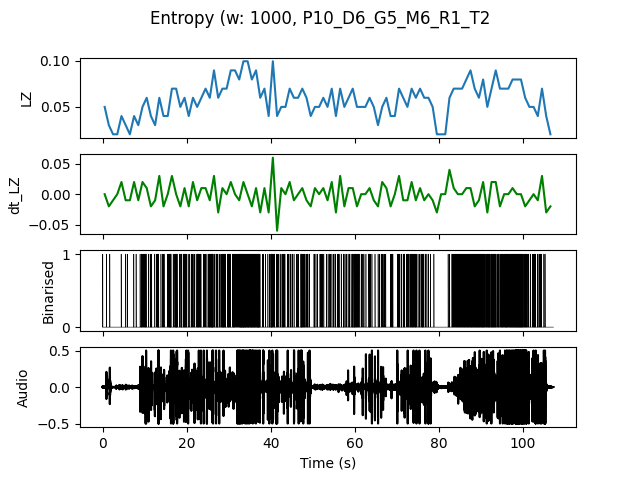

The file beside this chart, header and first rows:
, t0, LZ, dt_LZ, IOI
0.0, 0.0, 0.04983, 0.0, 0.5
1.0, 1.0, 0.0299, -0.01993, 1.0
2.0, 2.0, 0.01993, -0.009966, 0.0
3.0, 3.0, 0.01993, 0.0, 0.0
4.0, 4.0, 0.03986, 0.01993, 1.0
5.0, 5.0, 0.0299, -0.009966, 0.5
6.0, 6.0, 0.01993, -0.009966, 0.0
7.0, 7.0, 0.03986, 0.01993, 0.5
8.0, 8.0, 0.0299, -0.009966, 1.0
9.0, 9.0, 0.04983, 0.01993, 0.2
10.0, 10.0, 0.05979, 0.009966, 0.25
11.0, 11.0, 0.03986, -0.01993, 0.3333
12.0, 12.0, 0.0299, -0.009966, 0.5
13.0, 13.0, 0.05979, 0.0299, 0.2
14.0, 14.0, 0.03986, -0.01993, 0.3333
15.0, 15.0, 0.03986, 0.0, 0.25
16.0, 16.0, 0.06976, 0.0299, 0.25
17.0, 17.0, 0.06976, 0.0, 0.1667
18.0, 18.0, 0.04983, -0.01993, 0.25
19.0, 19.0, 0.05979, 0.009966, 0.1667
20.0, 20.0, 0.03986, -0.01993, 0.5
21.0, 21.0, 0.05979, 0.01993, 0.25
22.0, 22.0, 0.04983, -0.009966, 0.2
23.0, 23.0, 0.05979, 0.009966, 0.3333
24.0, 24.0, 0.06976, 0.009966, 0.25
25.0, 25.0, 0.05979, -0.009966, 0.1429
26.0, 26.0, 0.08969, 0.0299, 0.1667
27.0, 27.0, 0.05979, -0.0299, 0.25
28.0, 28.0, 0.06976, 0.009966, 0.1429
29.0, 29.0, 0.06976, 0.0, 0.2
30.0, 30.0, 0.08969, 0.01993, 0.2
31.0, 31.0, 0.08969, 0.0, 0.1667
32.0, 32.0, 0.07973, -0.009966, 0.1429
33.0, 33.0, 0.09966, 0.01993, 0.1
34.0, 34.0, 0.09966, 0.0, 0.1111
35.0, 35.0, 0.07973, -0.01993, 0.125
36.0, 36.0, 0.08969, 0.009966, 0.1
37.0, 37.0, 0.05979, -0.0299, 0.25
38.0, 38.0, 0.06976, 0.009966, 0.3333
39.0, 39.0, 0.03986, -0.0299, 0.5
40.0, 40.0, 0.09966, 0.05979, 0.125
41.0, 41.0, 0.03986, -0.05979, 0.3333
42.0, 42.0, 0.04983, 0.009966, 0.25
43.0, 43.0, 0.04983, 0.0, 0.5
44.0, 44.0, 0.06976, 0.01993, 0.25
45.0, 45.0, 0.05979, -0.009966, 0.5
46.0, 46.0, 0.05979, 0.0, 0.3333
47.0, 47.0, 0.06976, 0.009966, 0.1667
48.0, 48.0, 0.05979, -0.009966, 0.2
49.0, 49.0, 0.03986, -0.01993, 1.0
50.0, 50.0, 0.04983, 0.009966, 0.3333
51.0, 51.0, 0.04983, 0.0, 0.3333
52.0, 52.0, 0.05979, 0.009966, 0.3333
53.0, 53.0, 0.04983, -0.009966, 0.5
54.0, 54.0, 0.06976, 0.01993, 0.25
55.0, 55.0, 0.03986, -0.0299, 0.3333
56.0, 56.0, 0.06976, 0.0299, 0.25
57.0, 57.0, 0.04983, -0.01993, 0.3333
58.0, 58.0, 0.05979, 0.009966, 0.3333
59.0, 59.0, 0.06976, 0.009966, 0.1667
... 47 more rows
